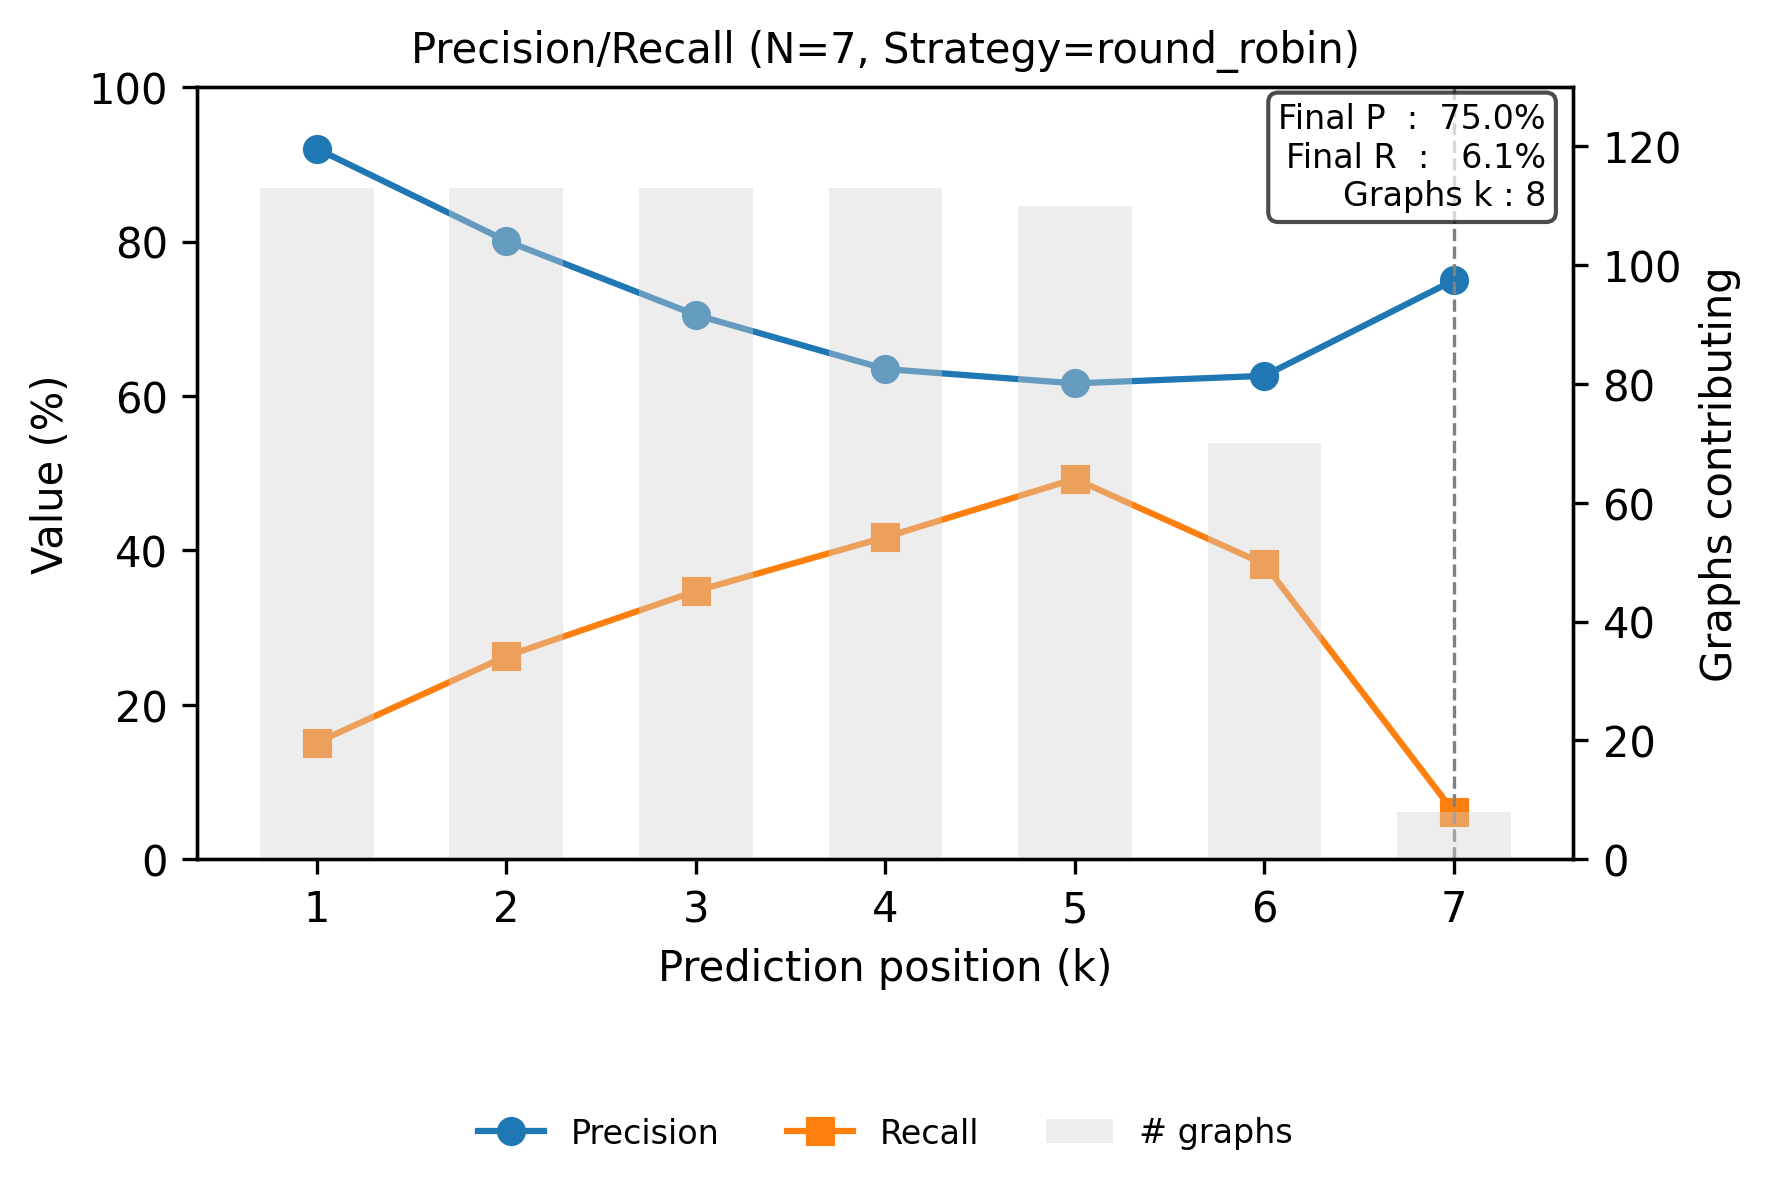

The table this chart was drawn from, first rows:
step, precision, recall
0, 0.9204, 0.1512
1, 0.8009, 0.2631
2, 0.705, 0.3474
3, 0.635, 0.4172
4, 0.6164, 0.4927
5, 0.6262, 0.3823
6, 0.75, 0.06105
